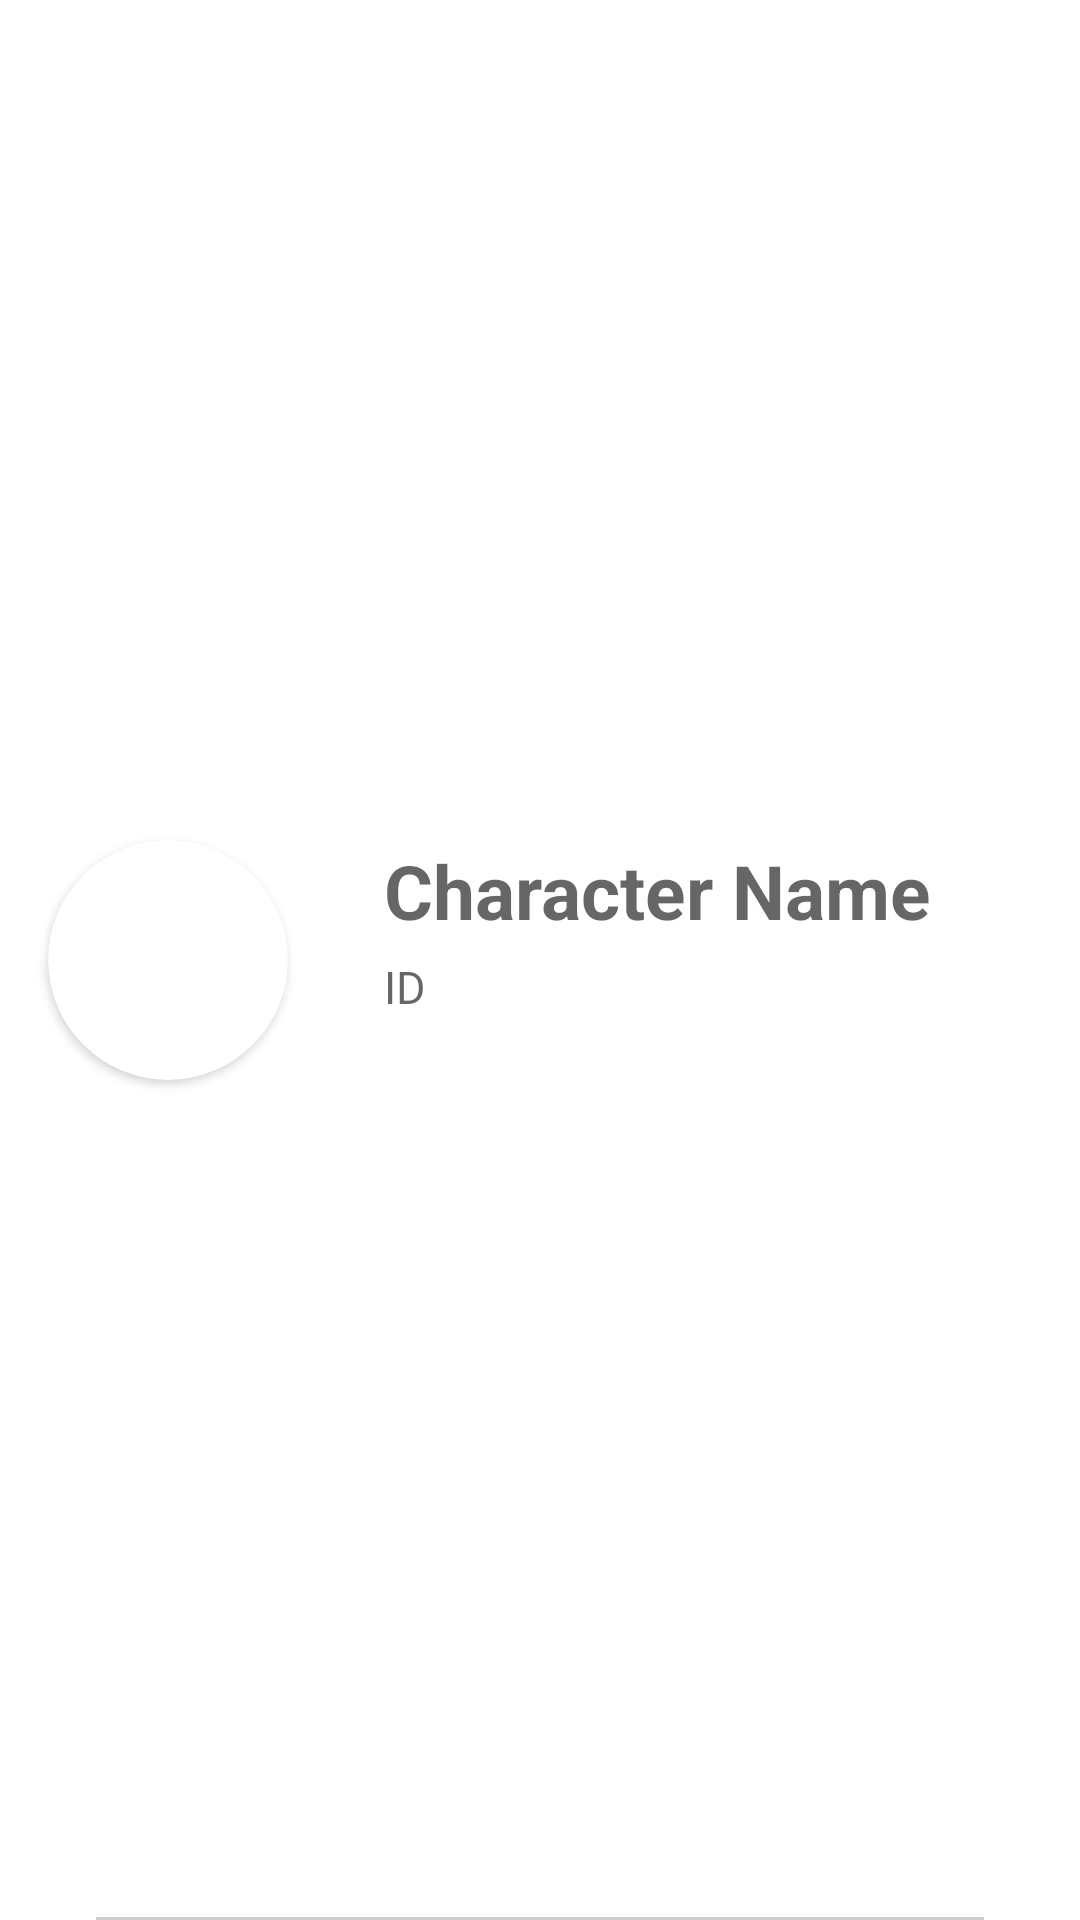

Layout XML and referenced resources for this Android screen:
<!-- AndroidManifest.xml: application theme Theme.MarvelCharactersApp -->
<!-- res/layout/character_item.xml -->
<?xml version="1.0" encoding="utf-8"?>
<androidx.constraintlayout.widget.ConstraintLayout
    xmlns:android="http://schemas.android.com/apk/res/android"
    xmlns:app="http://schemas.android.com/apk/res-auto"
    xmlns:tools="http://schemas.android.com/tools"
    android:layout_width="match_parent"
    android:layout_height="wrap_content"
    android:background="?android:attr/selectableItemBackground">

    <androidx.cardview.widget.CardView
        android:id="@+id/poster_card"
        android:layout_width="wrap_content"
        android:layout_height="wrap_content"
        app:layout_constraintBottom_toBottomOf="parent"
        app:layout_constraintStart_toStartOf="parent"
        app:layout_constraintTop_toTopOf="parent"
        android:layout_marginStart="16dp"
        android:layout_marginTop="16dp"
        android:layout_marginBottom="16dp"
        app:cardCornerRadius="40dp">
        <ImageView
            android:id="@+id/character_thumbnail"
            android:layout_width="80dp"
            android:layout_height="80dp"
            android:scaleType="centerCrop"
            tools:srcCompat="@tools:sample/avatars" />

    </androidx.cardview.widget.CardView>

    <TextView
        android:id="@+id/character_name"
        android:layout_width="0dp"
        android:layout_height="wrap_content"
        android:layout_marginStart="32dp"
        android:layout_marginEnd="16dp"
        android:hint="@string/character_name"
        android:textSize="25sp"
        android:textStyle="bold"
        app:layout_constraintEnd_toEndOf="parent"
        app:layout_constraintStart_toEndOf="@+id/poster_card"
        app:layout_constraintTop_toTopOf="@+id/poster_card" />

    <TextView
        android:id="@+id/character_id"
        android:layout_width="0dp"
        android:layout_height="wrap_content"
        android:layout_marginStart="0dp"
        android:layout_marginTop="5dp"
        android:layout_marginEnd="0dp"
        android:hint="@string/character_id"
        android:textSize="15sp"
        app:layout_constraintTop_toBottomOf="@+id/character_name"
        app:layout_constraintEnd_toEndOf="@+id/character_name"
        app:layout_constraintStart_toStartOf="@+id/character_name"/>

    <View
        android:layout_width="0dp"
        android:layout_height="1dp"
        android:layout_marginStart="32dp"
        android:layout_marginEnd="32dp"
        android:background="#ccc"
        app:layout_constraintBottom_toBottomOf="parent"
        app:layout_constraintEnd_toEndOf="parent"
        app:layout_constraintStart_toStartOf="parent" />

</androidx.constraintlayout.widget.ConstraintLayout>
<!-- resources referenced by this layout -->
<resources>
  <string name="character_id">ID</string>
  <string name="character_name">Character Name</string>
  <style name="Theme.MarvelCharactersApp" parent="Theme.MaterialComponents.DayNight.DarkActionBar">
          
          <item name="colorPrimary">@color/purple_500</item>
          <item name="colorPrimaryVariant">@color/purple_700</item>
          <item name="colorOnPrimary">@color/white</item>
          
          <item name="colorSecondary">@color/teal_200</item>
          <item name="colorSecondaryVariant">@color/teal_700</item>
          <item name="colorOnSecondary">@color/black</item>
          
          <item name="android:statusBarColor" tools:targetApi="l">?attr/colorPrimaryVariant</item>
          
      </style>
  <!-- not gathered from this repository: default colours our renderer supplied (Android Studio template values) -->
  <color name="purple_500">#FF6200EE</color>
  <color name="purple_700">#FF3700B3</color>
  <color name="teal_200">#FF03DAC5</color>
  <color name="teal_700">#FF018786</color>
  <color name="black">#FF000000</color>
  <color name="white">#FFFFFFFF</color>
</resources>
